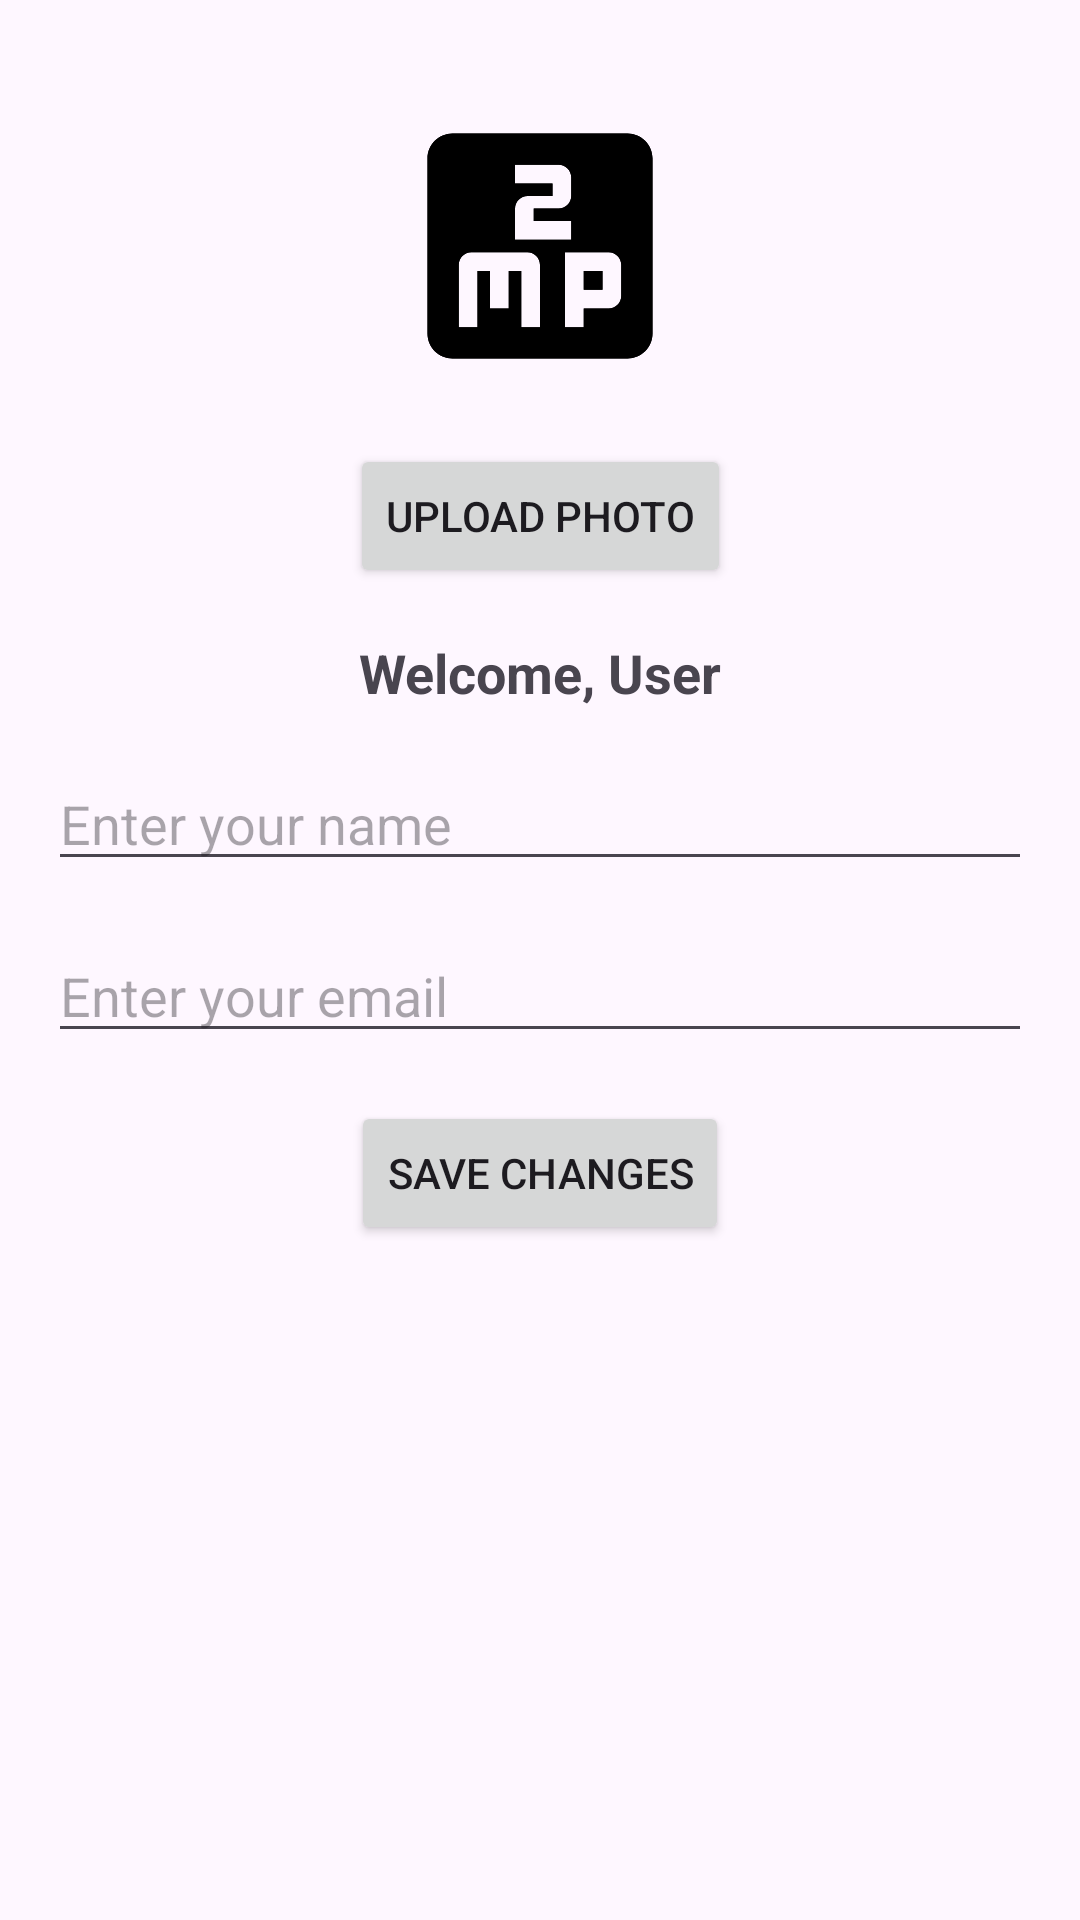

The Android layout XML behind this screen, and the referenced resources:
<!-- AndroidManifest.xml: application theme Theme.Hewan -->
<!-- res/layout/activity_user_profile.xml -->
<?xml version="1.0" encoding="utf-8"?>
<androidx.constraintlayout.widget.ConstraintLayout
    xmlns:android="http://schemas.android.com/apk/res/android"
    xmlns:app="http://schemas.android.com/apk/res-auto"
    xmlns:tools="http://schemas.android.com/tools"
    android:layout_width="match_parent"
    android:layout_height="match_parent"
    android:padding="16dp"
    tools:context=".UserProfileActivity">

    
    <ImageView
        android:id="@+id/profileImageView"
        android:layout_width="100dp"
        android:layout_height="100dp"
        android:src="@drawable/error_image"
        android:scaleType="centerCrop"
        android:background="@drawable/error_image"
        android:layout_marginTop="16dp"
        app:layout_constraintTop_toTopOf="parent"
        app:layout_constraintStart_toStartOf="parent"
        app:layout_constraintEnd_toEndOf="parent" />

    
    <Button
        android:id="@+id/btnUploadProfile"
        android:layout_width="wrap_content"
        android:layout_height="wrap_content"
        android:text="Upload Photo"
        android:layout_marginTop="16dp"
        app:layout_constraintTop_toBottomOf="@id/profileImageView"
        app:layout_constraintStart_toStartOf="parent"
        app:layout_constraintEnd_toEndOf="parent" />

    
    <TextView
        android:id="@+id/tvWelcome"
        android:layout_width="wrap_content"
        android:layout_height="wrap_content"
        android:text="Welcome, User"
        android:textSize="18sp"
        android:textStyle="bold"
        android:layout_marginTop="16dp"
        app:layout_constraintTop_toBottomOf="@id/btnUploadProfile"
        app:layout_constraintStart_toStartOf="parent"
        app:layout_constraintEnd_toEndOf="parent" />

    
    <EditText
        android:id="@+id/etName"
        android:layout_width="0dp"
        android:layout_height="wrap_content"
        android:hint="Enter your name"
        android:layout_marginTop="16dp"
        app:layout_constraintStart_toStartOf="parent"
        app:layout_constraintEnd_toEndOf="parent"
        app:layout_constraintTop_toBottomOf="@id/tvWelcome" />

    
    <EditText
        android:id="@+id/etEmail"
        android:layout_width="0dp"
        android:layout_height="wrap_content"
        android:hint="Enter your email"
        android:layout_marginTop="16dp"
        app:layout_constraintStart_toStartOf="parent"
        app:layout_constraintEnd_toEndOf="parent"
        app:layout_constraintTop_toBottomOf="@id/etName" />

    
    <Button
        android:id="@+id/btnSaveChanges"
        android:layout_width="wrap_content"
        android:layout_height="wrap_content"
        android:text="Save Changes"
        android:layout_marginTop="16dp"
        app:layout_constraintTop_toBottomOf="@id/etEmail"
        app:layout_constraintStart_toStartOf="parent"
        app:layout_constraintEnd_toEndOf="parent" />

</androidx.constraintlayout.widget.ConstraintLayout>
<!-- resources referenced by this layout -->
<resources>
  <!-- drawable error_image (drawable) -->
  <vector xmlns:android="http://schemas.android.com/apk/res/android" android:height="24dp" android:tint="#000000" android:viewportHeight="24" android:viewportWidth="24" android:width="24dp">
        
      <path android:fillColor="@android:color/white" android:pathData="M19,3L5,3c-1.1,0 -2,0.9 -2,2v14c0,1.1 0.9,2 2,2h14c1.1,0 2,-0.9 2,-2L21,5c0,-1.1 -0.9,-2 -2,-2zM12,18.5h-1.5L10.5,14h-1v3L8,17v-3L7,14v4.5L5.5,18.5v-5c0,-0.55 0.45,-1 1,-1L11,12.5c0.55,0 1,0.45 1,1v5zM15.5,18.5L14,18.5v-6h3.5c0.55,0 1,0.45 1,1L18.5,16c0,0.55 -0.45,1 -1,1h-2v1.5zM13.5,9h-2v1h3v1.5L10,11.5L10,9c0,-0.55 0.45,-1 1,-1h2L13,7h-3L10,5.5h3.5c0.55,0 1,0.45 1,1L14.5,8c0,0.55 -0.45,1 -1,1zM15.5,14L17,14v1.5h-1.5z"/>
      
  </vector>
  <style name="Theme.Hewan" parent="Base.Theme.Hewan" />
  <style name="Base.Theme.Hewan" parent="Theme.Material3.DayNight.NoActionBar">
          
          
      </style>
</resources>
